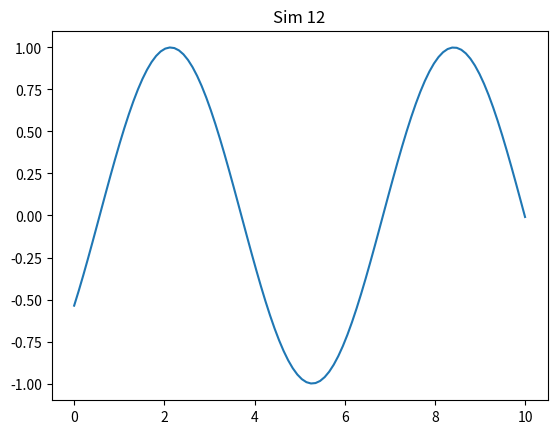

Generate this figure with matplotlib:
import numpy as np
import matplotlib.pyplot as plt

def run():
    x = np.linspace(0, 10, 100)
    y = np.sin(x + 12)
    plt.plot(x, y)
    plt.title('Sim 12')
    plt.savefig('sim_12.png')

if __name__ == '__main__':
    run()
